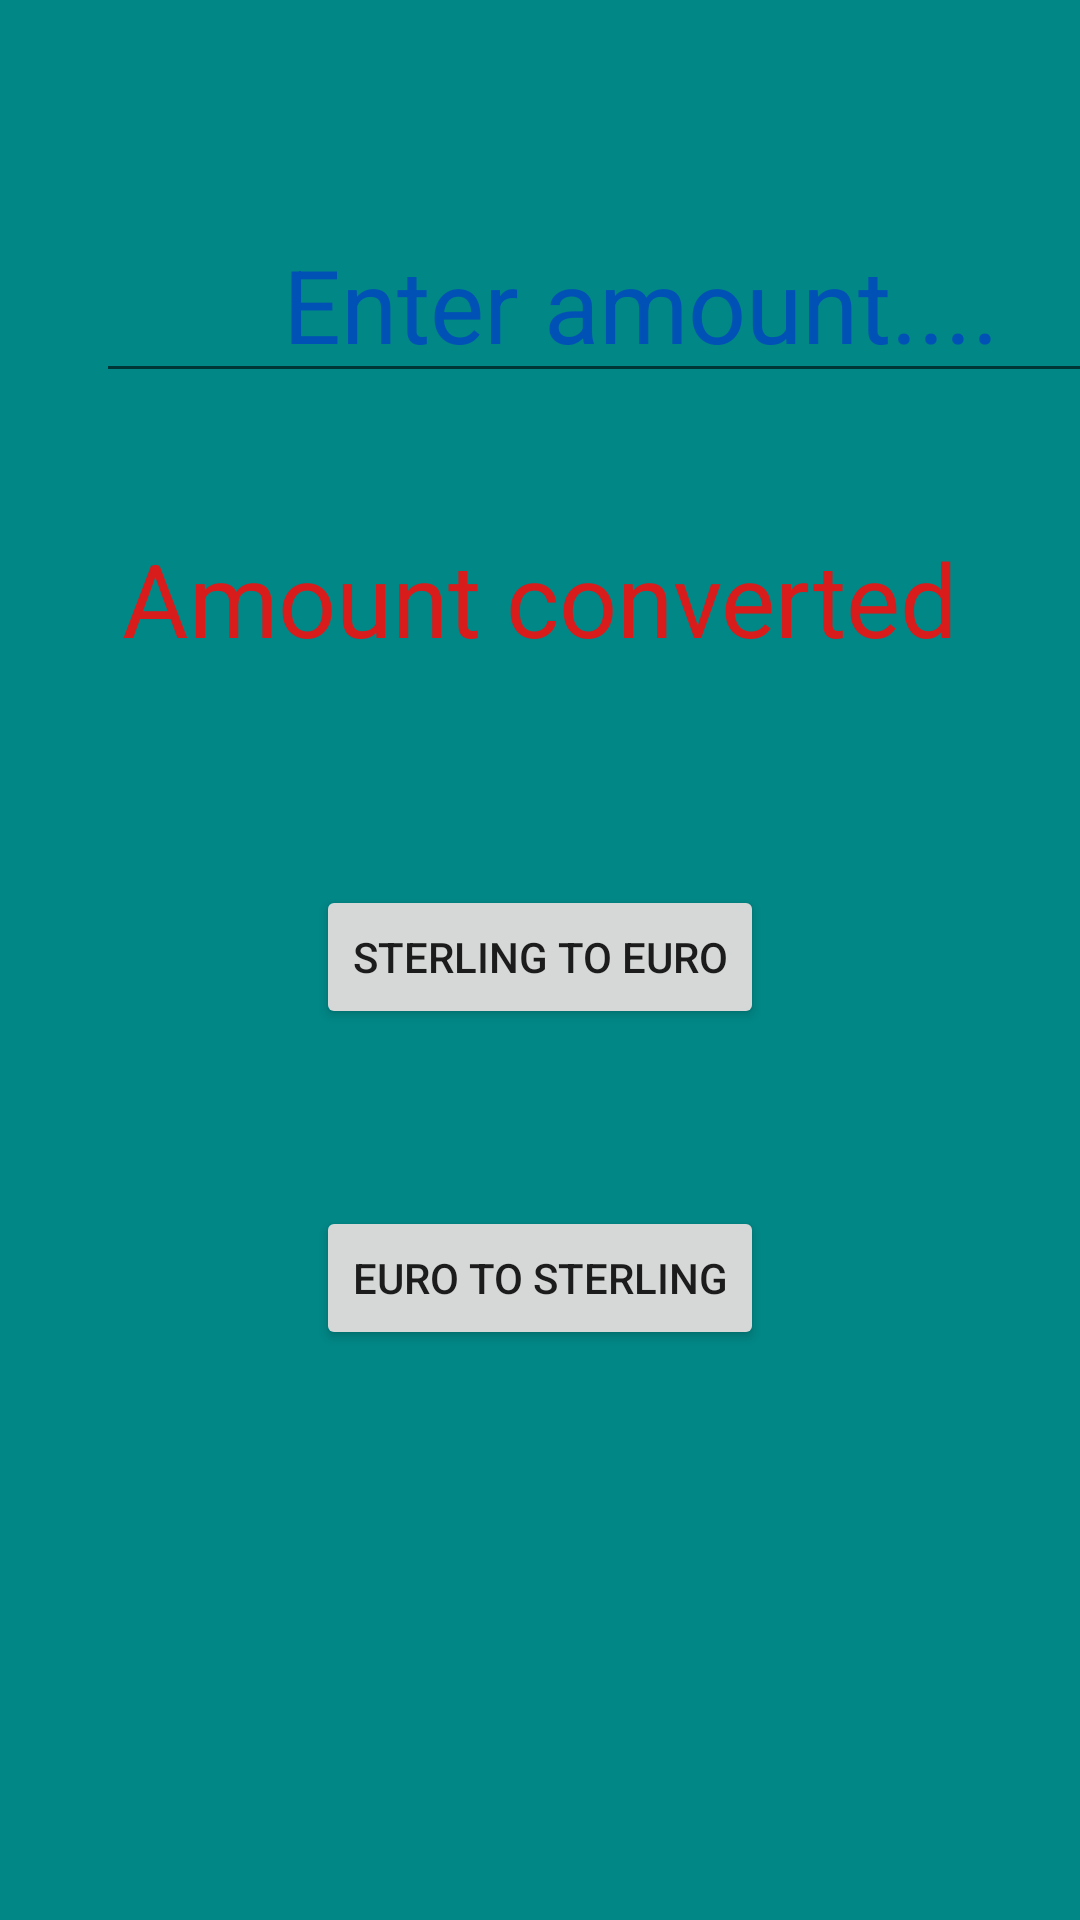

Reconstruct the res/layout file that produces this screen, plus the resources it refers to.
<!-- AndroidManifest.xml: application theme Theme.CurrencyIsaac -->
<!-- res/layout/activity_sterling2.xml -->
<?xml version="1.0" encoding="utf-8"?>
<androidx.constraintlayout.widget.ConstraintLayout xmlns:android="http://schemas.android.com/apk/res/android"
    xmlns:app="http://schemas.android.com/apk/res-auto"
    xmlns:tools="http://schemas.android.com/tools"
    android:layout_width="match_parent"
    android:layout_height="match_parent"
    android:background="@color/teal_700"
    tools:context=".SterlingActivity">

    <EditText
        android:id="@+id/sterlinget"
        android:layout_width="wrap_content"
        android:layout_height="wrap_content"
        android:layout_marginStart="32dp"
        android:layout_marginTop="32dp"
        android:ems="10"
        android:hint="       Enter amount...."
        android:inputType="numberDecimal"
        android:textColorHint="#0051B5"
        android:textSize="34sp"
        app:layout_constraintBottom_toTopOf="@+id/TextViewSterling"
        app:layout_constraintEnd_toEndOf="parent"
        app:layout_constraintHorizontal_bias="0.0"
        app:layout_constraintStart_toStartOf="parent"
        app:layout_constraintTop_toTopOf="parent"
        app:layout_constraintVertical_bias="0.447" />

    <TextView
        android:id="@+id/TextViewSterling"
        android:layout_width="wrap_content"
        android:layout_height="wrap_content"
        android:layout_marginBottom="73dp"
        android:hint="Amount converted"
        android:textAppearance="@style/TextAppearance.AppCompat.Body1"
        android:textColorHint="#D81C1C"
        android:textSize="34sp"
        app:layout_constraintBottom_toTopOf="@+id/SterligEurobutton"
        app:layout_constraintEnd_toEndOf="parent"
        app:layout_constraintStart_toStartOf="parent" />

    <Button
        android:id="@+id/SterligEurobutton"
        android:layout_width="wrap_content"
        android:layout_height="wrap_content"
        android:layout_marginBottom="297dp"
        android:text="Sterling to Euro"
        app:layout_constraintBottom_toBottomOf="parent"
        app:layout_constraintEnd_toEndOf="parent"
        app:layout_constraintStart_toStartOf="parent" />

    <Button
        android:id="@+id/EuroSterlingbutton"
        android:layout_width="wrap_content"
        android:layout_height="wrap_content"
        android:layout_marginTop="59dp"
        android:text="Euro to Sterling"
        app:layout_constraintStart_toStartOf="@+id/SterligEurobutton"
        app:layout_constraintTop_toBottomOf="@+id/SterligEurobutton" />

</androidx.constraintlayout.widget.ConstraintLayout>
<!-- resources referenced by this layout -->
<resources>
  <style name="Theme.CurrencyIsaac" parent="Theme.MaterialComponents.DayNight.DarkActionBar">
          
          <item name="colorPrimary">@color/purple_500</item>
          <item name="colorPrimaryVariant">@color/purple_700</item>
          <item name="colorOnPrimary">@color/white</item>
          
          <item name="colorSecondary">@color/teal_200</item>
          <item name="colorSecondaryVariant">@color/teal_700</item>
          <item name="colorOnSecondary">@color/black</item>
          
          <item name="android:statusBarColor" tools:targetApi="l">?attr/colorPrimaryVariant</item>
          
      </style>
  <!-- not gathered from this repository: default colours our renderer supplied (Android Studio template values) -->
  <color name="purple_500">#FF6200EE</color>
  <color name="purple_700">#FF3700B3</color>
  <color name="teal_200">#FF03DAC5</color>
  <color name="teal_700">#FF018786</color>
  <color name="black">#FF000000</color>
  <color name="white">#FFFFFFFF</color>
</resources>
